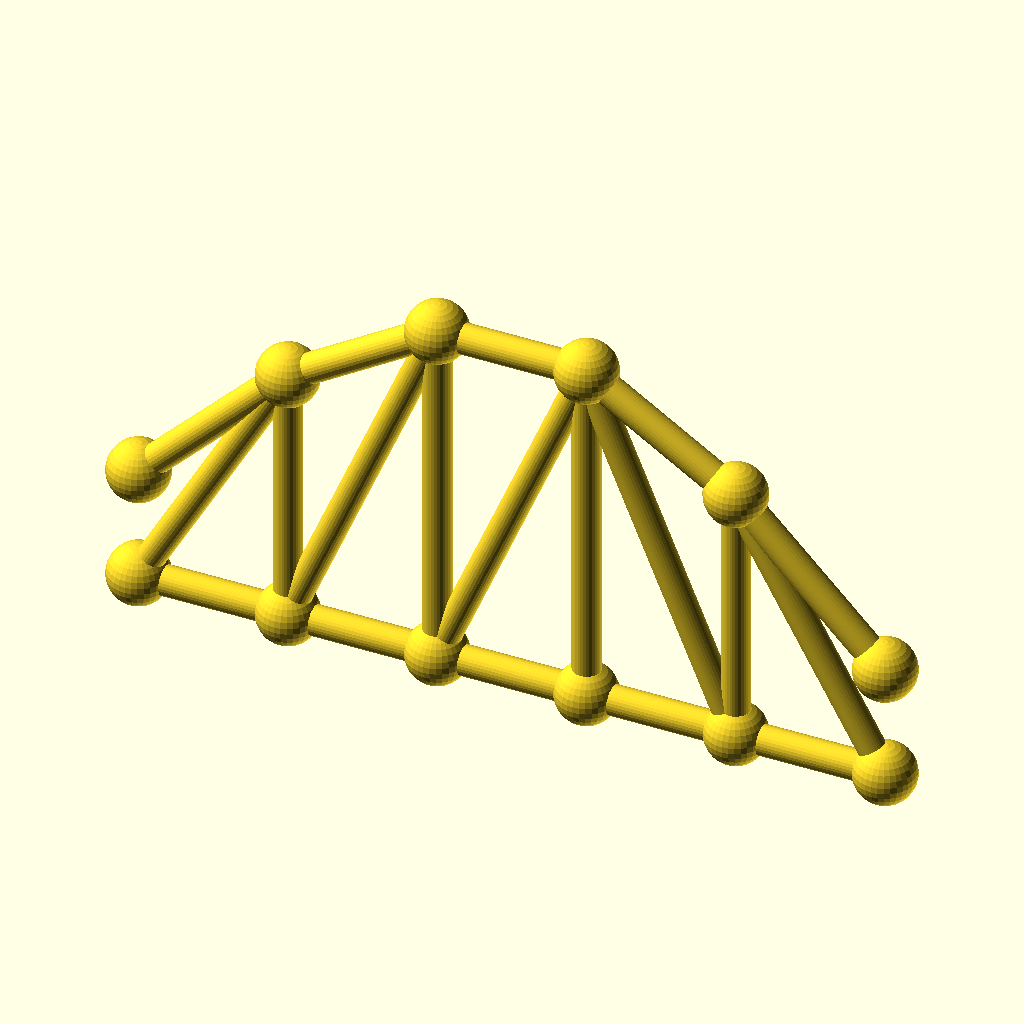
Cell 1: the model at its default parameters.
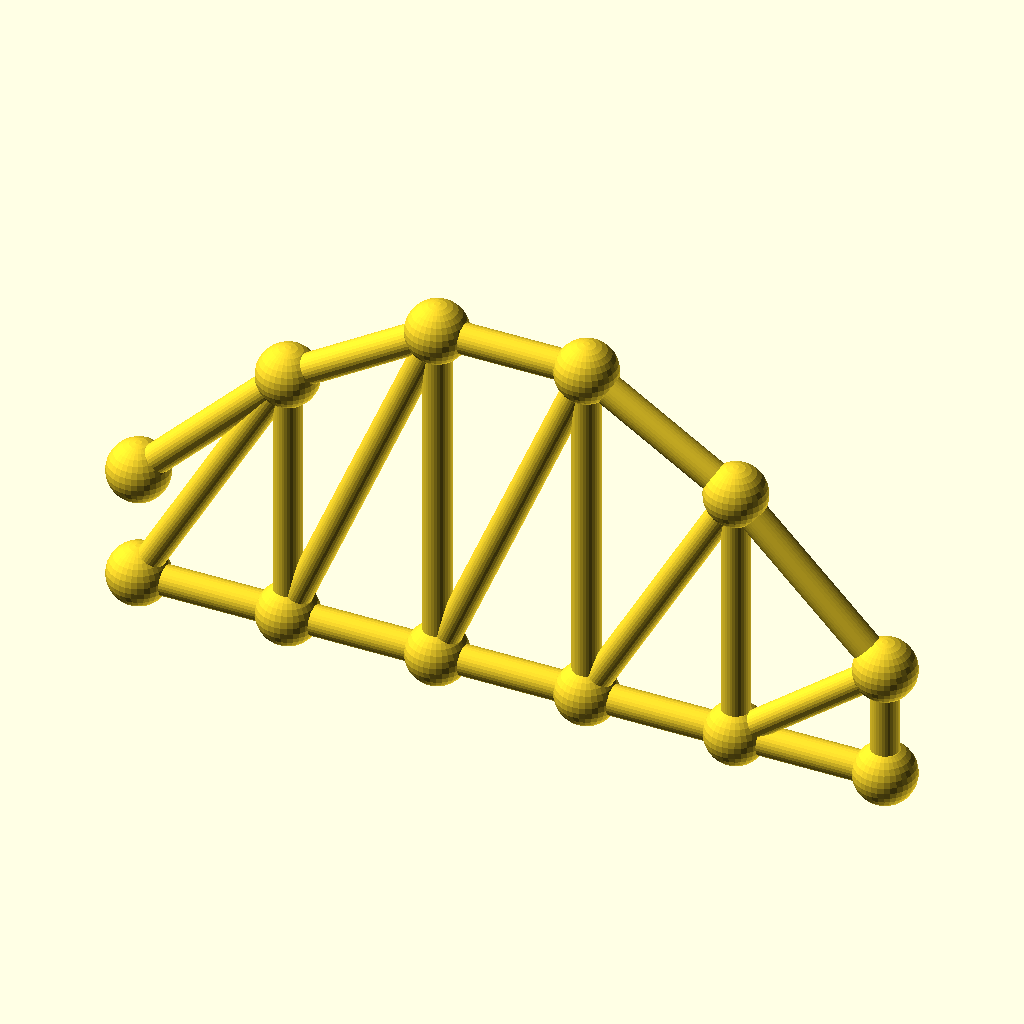
Cell 2 — panels set to 10, the other parameters unchanged.
All cells are drawn from the same view direction (rotation 55°, 0°, 25°, orthographic, colour scheme Cornfield), but the view is re-fitted for each cell, so position and scale can differ between cells as well as the parameter.
Source of the model, optional_data/data/gen3/archtrusses/part_0056.scad:
$fn = 32;

// ----------------------------------------------------------------------
// Arched truss: span 130 mm, rise 44.2 mm, 5 panels
// ----------------------------------------------------------------------

// --- parameters (mm) ---
panels = 5;               // number of panels
panel_p = 26;             // panel length, X
span = 130;               // span between the end joints
rise = 44.2;              // top chord rise above the springing
camber = 19.89;           // top chord height above the bottom chord at the ends
chord_r = 2.6;            // chord member radius
diag_r = 2.4;             // diagonal radius
joint_r = 5.31;           // joint ball radius

module member(a, b, r) {
  /* rod: cylinder from joint a to joint b */
  d = b - a;
  length = norm(d);
  translate(a) rotate([0, acos(d[2] / length), atan2(d[1], d[0])])
    cylinder(h = length, r = r);
}

module joint(p, r) {
  /* ball at the joint centre */
  translate(p) sphere(r = r);
}

bottom = [[0, 0, 0], [26, 0, 0], [52, 0, 0], [78, 0, 0], [104, 0, 0], [130, 0, 0]];
top = [[0, 0, 19.89], [26, 0, 45.87], [52, 0, 61.927], [78, 0, 61.927], [104, 0, 45.87], [130, 0, 19.89]];

for (i = [0 : panels - 1]) member(bottom[i], bottom[i + 1], chord_r);
for (i = [0 : panels - 1]) member(top[i], top[i + 1], chord_r);
/* verticals */
for (i = [1 : panels - 1]) member(bottom[i], top[i], diag_r);
/* diagonals lean toward mid span */
for (i = [0 : panels - 1]) {
  if (i < panels / 2) {
    member(bottom[i], top[i + 1], diag_r);
  } else {
    member(top[i], bottom[i + 1], diag_r);
  }
}
/* joint balls */
for (i = [0 : panels]) joint(bottom[i], joint_r);
for (i = [0 : panels]) joint(top[i], joint_r);
Customizer parameters (derived from the source; name, type, default, range or options):
panels: number, default 5
panel_p: number, default 26
span: number, default 130
rise: number, default 44.2
camber: number, default 19.89
chord_r: number, default 2.6
diag_r: number, default 2.4
joint_r: number, default 5.31
